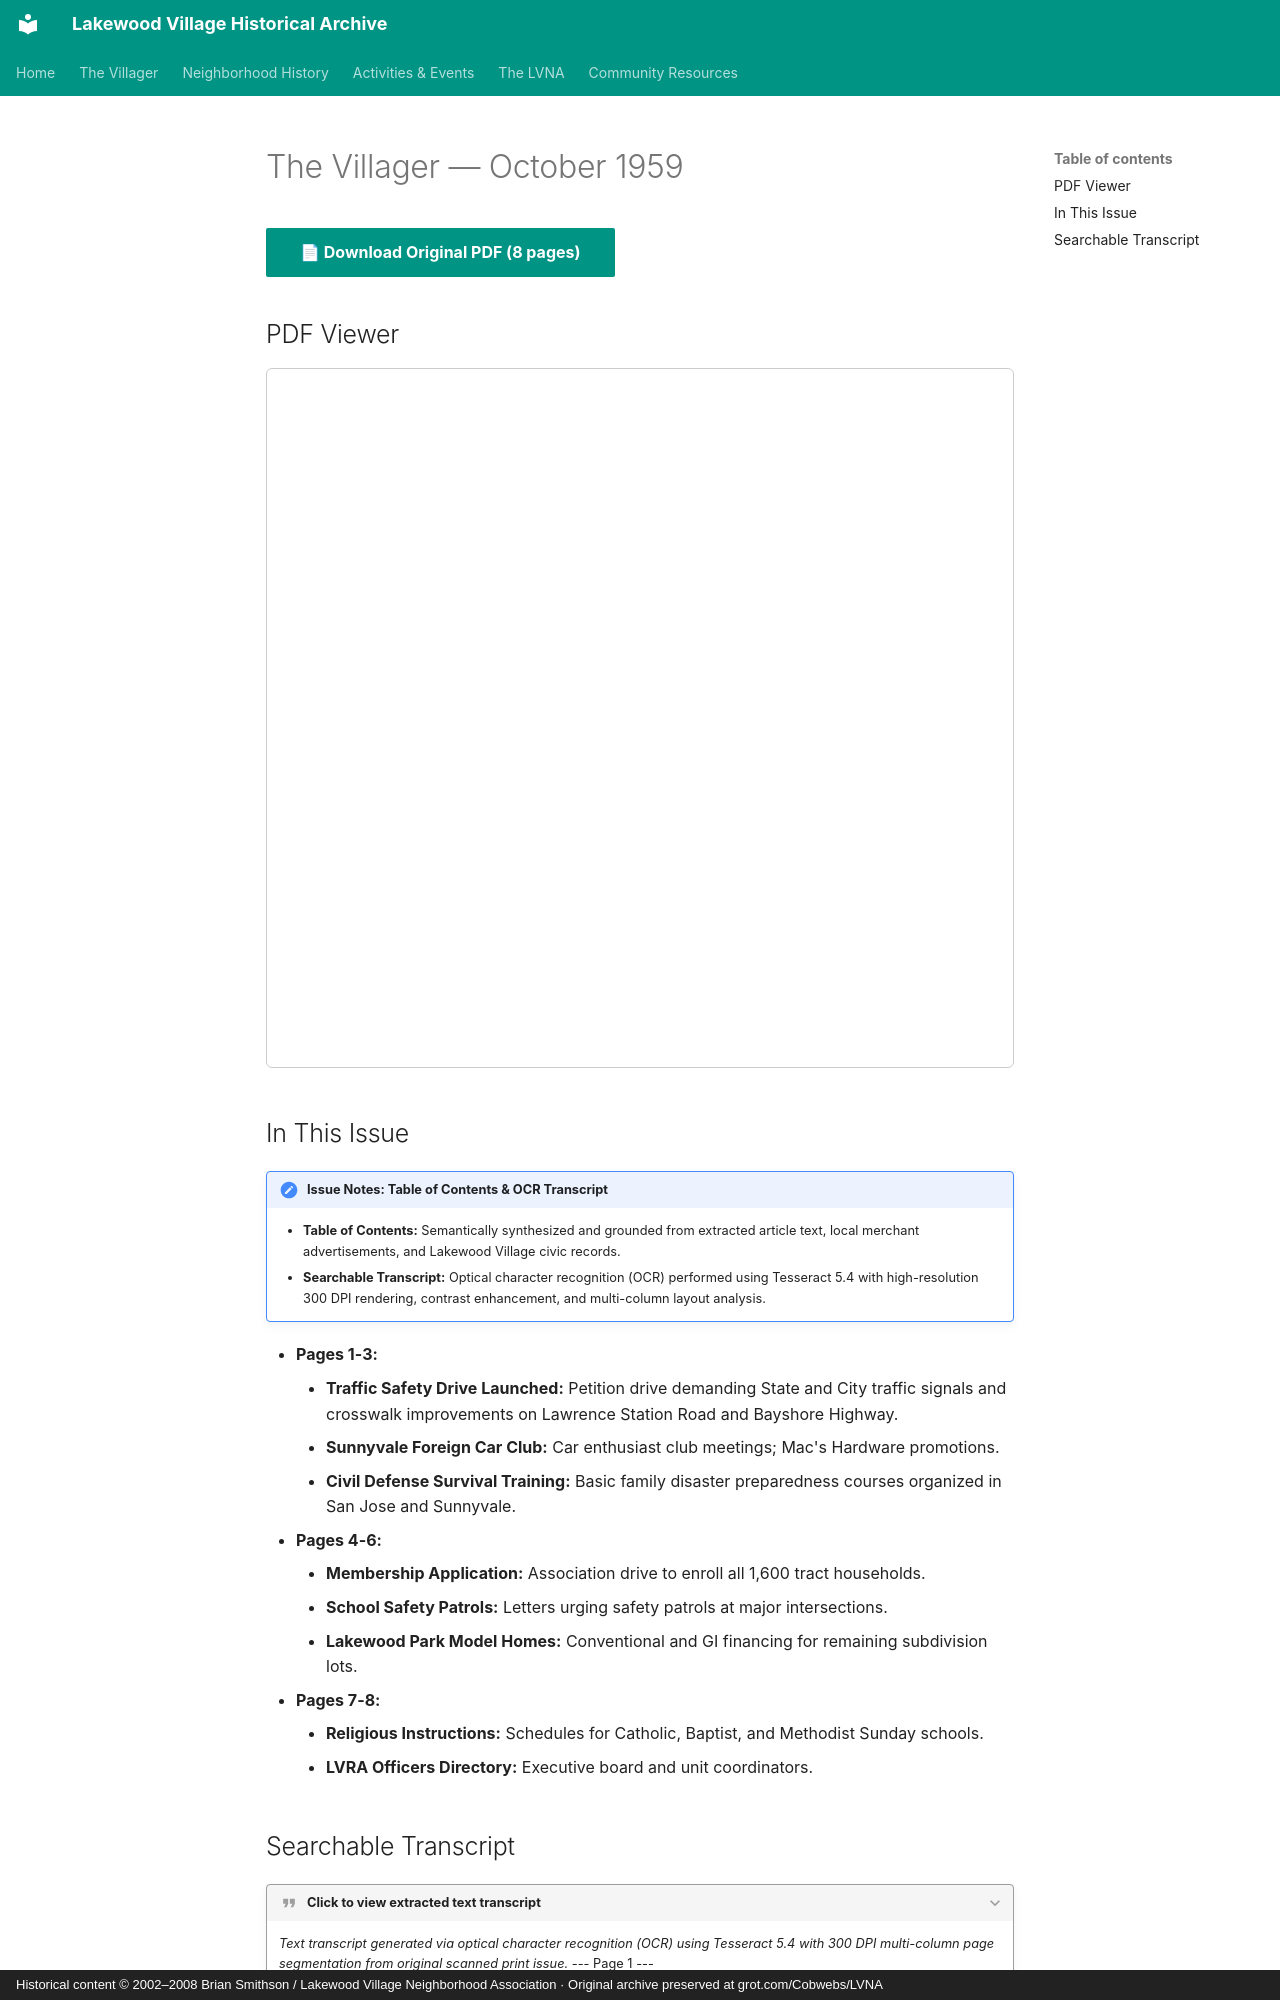

repository: patpat9/lvna_archive · page: Villager/Issues/1959-10/index.html · generator: mkdocs · copyright: Historical content © 2002–2008 Brian Smithson / Lakewood Village Neighborhood Association · Original archive preserved at grot.com/Cobwebs/LVNA

# The Villager — October 1959

[📄 **Download Original PDF** (8 pages)](../Villager_Back_Issues/More_LVRA_Villager/1959-10.pdf){ .md-button .md-button--primary }

## PDF Viewer

<iframe src="../../../Villager/Villager_Back_Issues/More_LVRA_Villager/1959-10.pdf" width="100%" height="700px" style="border: 1px solid #ccc; border-radius: 6px;">
  <p>Your browser does not support inline PDFs. <a href="../../../Villager/Villager_Back_Issues/More_LVRA_Villager/1959-10.pdf">Click here to download.</a></p>
</iframe>

## In This Issue

!!! note "Issue Notes: Table of Contents & OCR Transcript"
    - **Table of Contents:** Semantically synthesized and grounded from extracted article text, local merchant advertisements, and Lakewood Village civic records.
    - **Searchable Transcript:** Optical character recognition (OCR) performed using Tesseract 5.4 with high-resolution 300 DPI rendering, contrast enhancement, and multi-column layout analysis.

- **Pages 1-3:**
    - **Traffic Safety Drive Launched:** Petition drive demanding State and City traffic signals and crosswalk improvements on Lawrence Station Road and Bayshore Highway.
    - **Sunnyvale Foreign Car Club:** Car enthusiast club meetings; Mac's Hardware promotions.
    - **Civil Defense Survival Training:** Basic family disaster preparedness courses organized in San Jose and Sunnyvale.
- **Pages 4-6:**
    - **Membership Application:** Association drive to enroll all 1,600 tract households.
    - **School Safety Patrols:** Letters urging safety patrols at major intersections.
    - **Lakewood Park Model Homes:** Conventional and GI financing for remaining subdivision lots.
- **Pages 7-8:**
    - **Religious Instructions:** Schedules for Catholic, Baptist, and Methodist Sunday schools.
    - **LVRA Officers Directory:** Executive board and unit coordinators.
